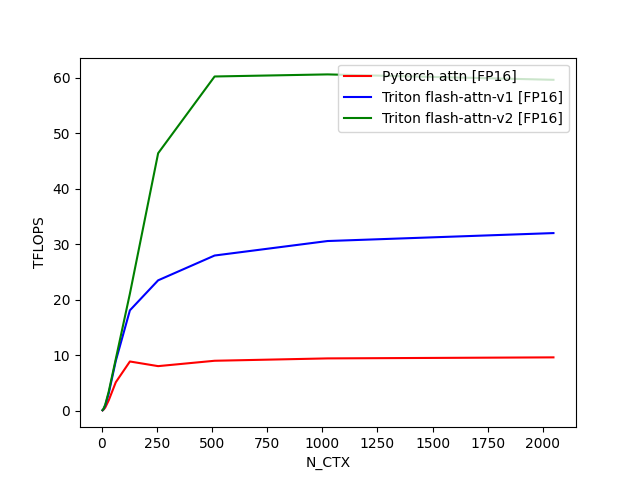

The data file committed next to this chart (first rows):
N_CTX, Pytorch attn [FP16], Triton flash-attn-v1 [FP16], Triton flash-attn-v2 [FP16]
4, 0.03668, 0.07145, 0.07867
8, 0.1476, 0.2581, 0.3035
16, 0.5364, 0.9149, 1.039
32, 1.848, 3.093, 3.43
64, 5.11, 8.96, 9.302
128, 8.853, 18.08, 21.08
256, 8.015, 23.48, 46.39
512, 8.984, 27.95, 60.23
1024, 9.41, 30.57, 60.6
2048, 9.596, 32, 59.63
